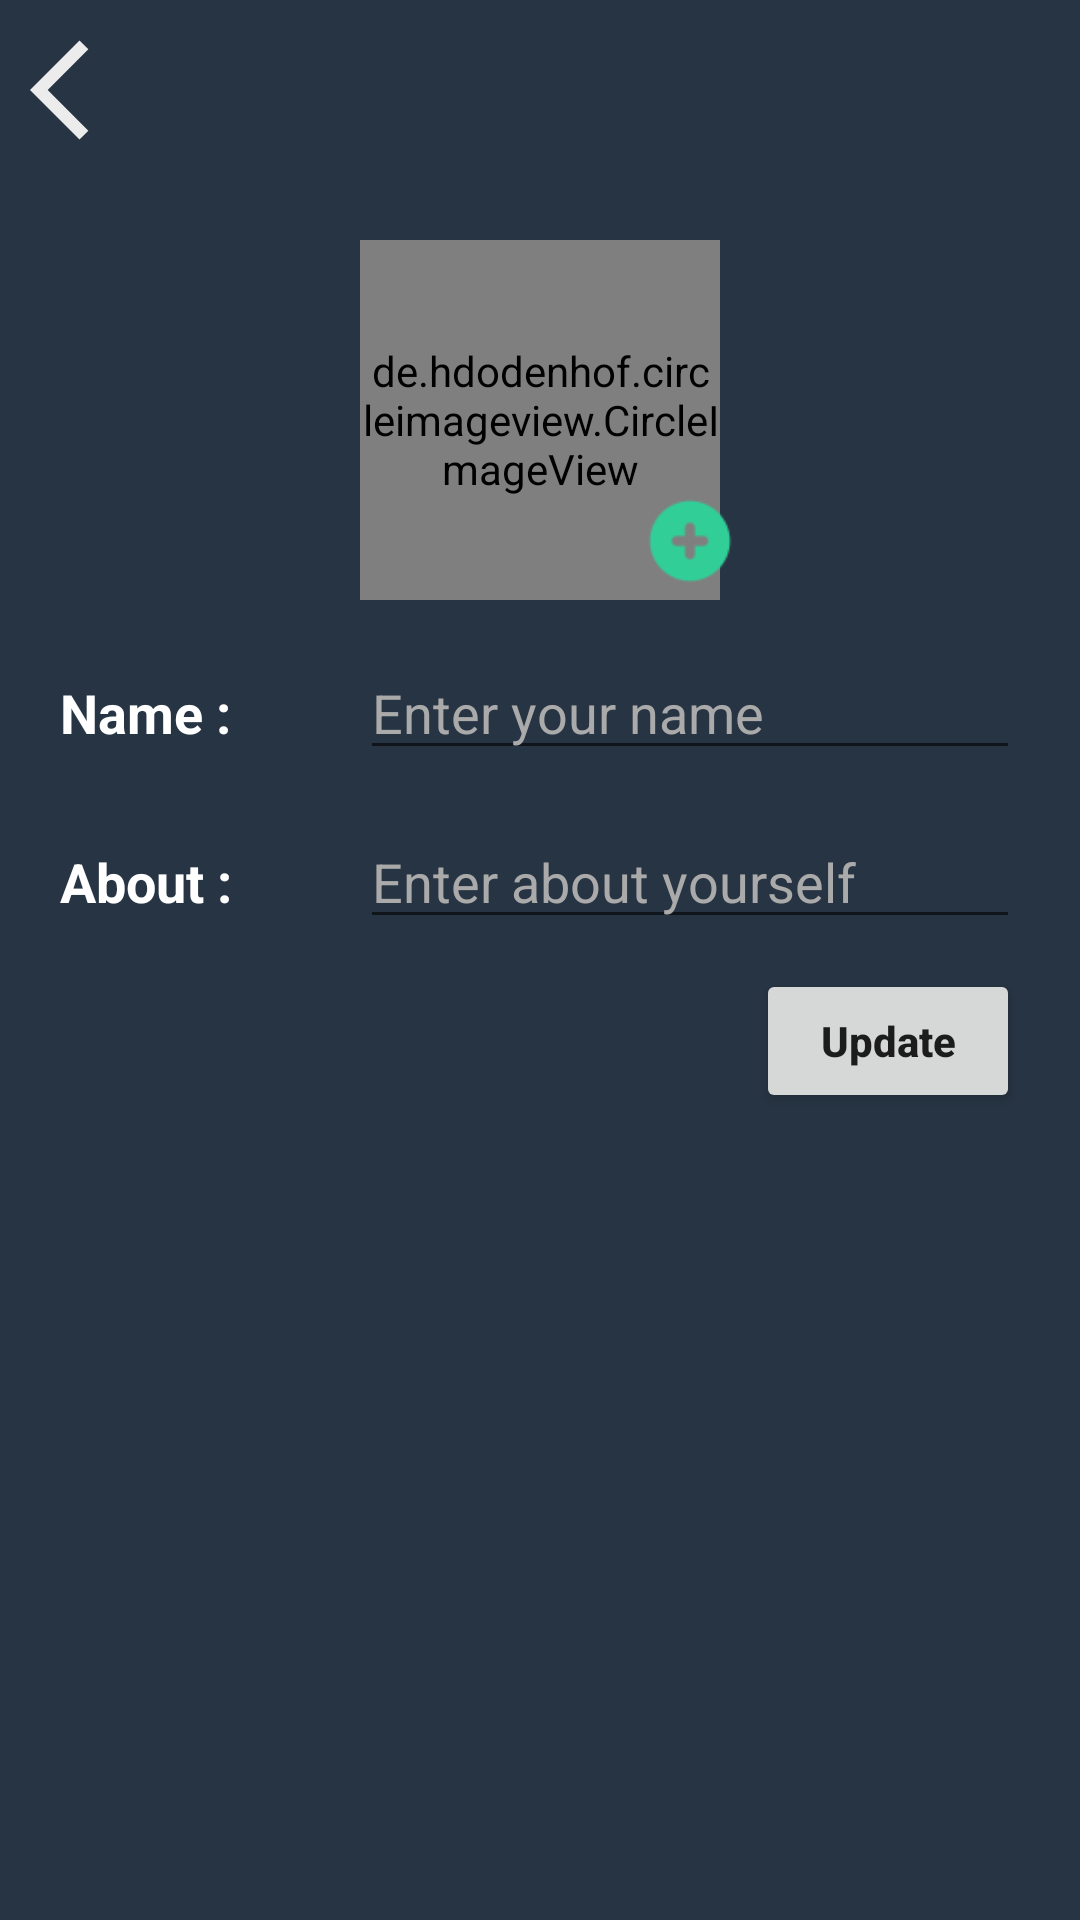

This screen was rendered from an Android layout file. Write that file and the resources it references.
<!-- AndroidManifest.xml: application theme Theme.ChatApp -->
<!-- res/layout/activity_profile.xml -->
<?xml version="1.0" encoding="utf-8"?>
<RelativeLayout
    xmlns:android="http://schemas.android.com/apk/res/android"
    xmlns:app="http://schemas.android.com/apk/res-auto"
    xmlns:tools="http://schemas.android.com/tools"
    android:id="@+id/main"
    android:layout_width="match_parent"
    android:layout_height="match_parent"
    android:background="#273443"
    tools:context=".ProfileActivity">

    <ImageView
        android:layout_width="40dp"
        android:layout_height="40dp"
        android:id="@+id/backarraow"
        android:src="@drawable/arrow_back"
        android:layout_marginStart="10dp"
        android:layout_marginTop="10dp"
        android:layout_marginLeft="10dp"/>

    <LinearLayout
        android:layout_width="match_parent"
        android:layout_height="wrap_content"
        android:id="@+id/linear"
        android:layout_below="@+id/backarraow"
        android:layout_margin="20dp"
        android:gravity="center"
        android:orientation="vertical">

        <de.hdodenhof.circleimageview.CircleImageView
            android:layout_width="120dp"
            android:layout_height="120dp"
            android:id="@+id/profileimage"
            android:layout_margin="10dp"
            android:src="@drawable/person_holding_a_glass"
            app:civ_border_color="#FF000000"
            app:civ_border_width="2dp"/>

        <ImageView
            android:layout_width="40dp"
            android:layout_height="40dp"
            android:src="@drawable/plus"
            android:id="@+id/plus"
            android:layout_marginStart="50dp"
            android:layout_marginLeft="30dp"
            android:layout_marginTop="-50dp"/>

        <LinearLayout
            android:layout_width="match_parent"
            android:layout_height="match_parent"
            android:layout_marginTop="10dp"
            android:orientation="horizontal">

            <TextView
                android:layout_width="100dp"
                android:layout_height="match_parent"
                android:text="Name : "
                android:textColor="#FFFFFF"
                android:textSize="18dp"
                android:layout_marginTop="15dp"
                android:textStyle="bold"/>

            <EditText
                android:layout_width="match_parent"
                android:layout_height="wrap_content"
                android:id="@+id/txtname"
                android:layout_marginTop="5dp"
                android:hint="Enter your name"
                android:textColorHint="#ABAAAA"
                android:inputType="textPersonName"/>

        </LinearLayout>

        <LinearLayout
            android:layout_width="match_parent"
            android:layout_height="match_parent"
            android:layout_marginTop="10dp"
            android:orientation="horizontal">

            <TextView
                android:layout_width="100dp"
                android:layout_height="match_parent"
                android:text="About : "
                android:textColor="#FFFFFF"
                android:textSize="18dp"
                android:layout_marginTop="15dp"
                android:textStyle="bold"/>

            <EditText
                android:layout_width="match_parent"
                android:layout_height="wrap_content"
                android:id="@+id/txtabout"
                android:layout_marginTop="5dp"
                android:hint="Enter about yourself"
                android:textColorHint="#ABAAAA"
                android:inputType="textPersonName"/>

        </LinearLayout>

        <Button
            android:layout_width="wrap_content"
            android:layout_height="wrap_content"
            android:layout_gravity="right"
            android:layout_marginTop="10dp"
            android:text="Update"
            android:textAllCaps="false"
            android:textStyle="bold"
            android:id="@+id/update"/>

    </LinearLayout>


</RelativeLayout>
<!-- resources referenced by this layout -->
<resources>
  <!-- drawable arrow_back (drawable) -->
  <vector xmlns:android="http://schemas.android.com/apk/res/android" android:autoMirrored="true" android:height="24dp" android:tint="#ECECEC" android:viewportHeight="24" android:viewportWidth="24" android:width="24dp">
        
      <path android:fillColor="@android:color/white" android:pathData="M11.67,3.87L9.9,2.1 0,12l9.9,9.9 1.77,-1.77L3.54,12z"/>
      
  </vector>
  <!-- drawable person_holding_a_glass: vector/xml drawable (drawable, 38479 chars, omitted) -->
  <!-- drawable plus: png bitmap (drawable, 923 bytes) -->
  <style name="Theme.ChatApp" parent="Base.Theme.ChatApp" />
  <style name="Base.Theme.ChatApp" parent="Theme.AppCompat.Light.DarkActionBar">
          <item name="colorPrimaryDark">@color/colorPrimary</item>
          <item name="colorPrimary">@color/colorPrimary</item>
          <item name="android:navigationBarColor">@color/navigationBarColor</item>
      </style>
  <color name="colorPrimary">#1E1E1E</color>
  <color name="navigationBarColor">#1E1E1E</color>
</resources>
